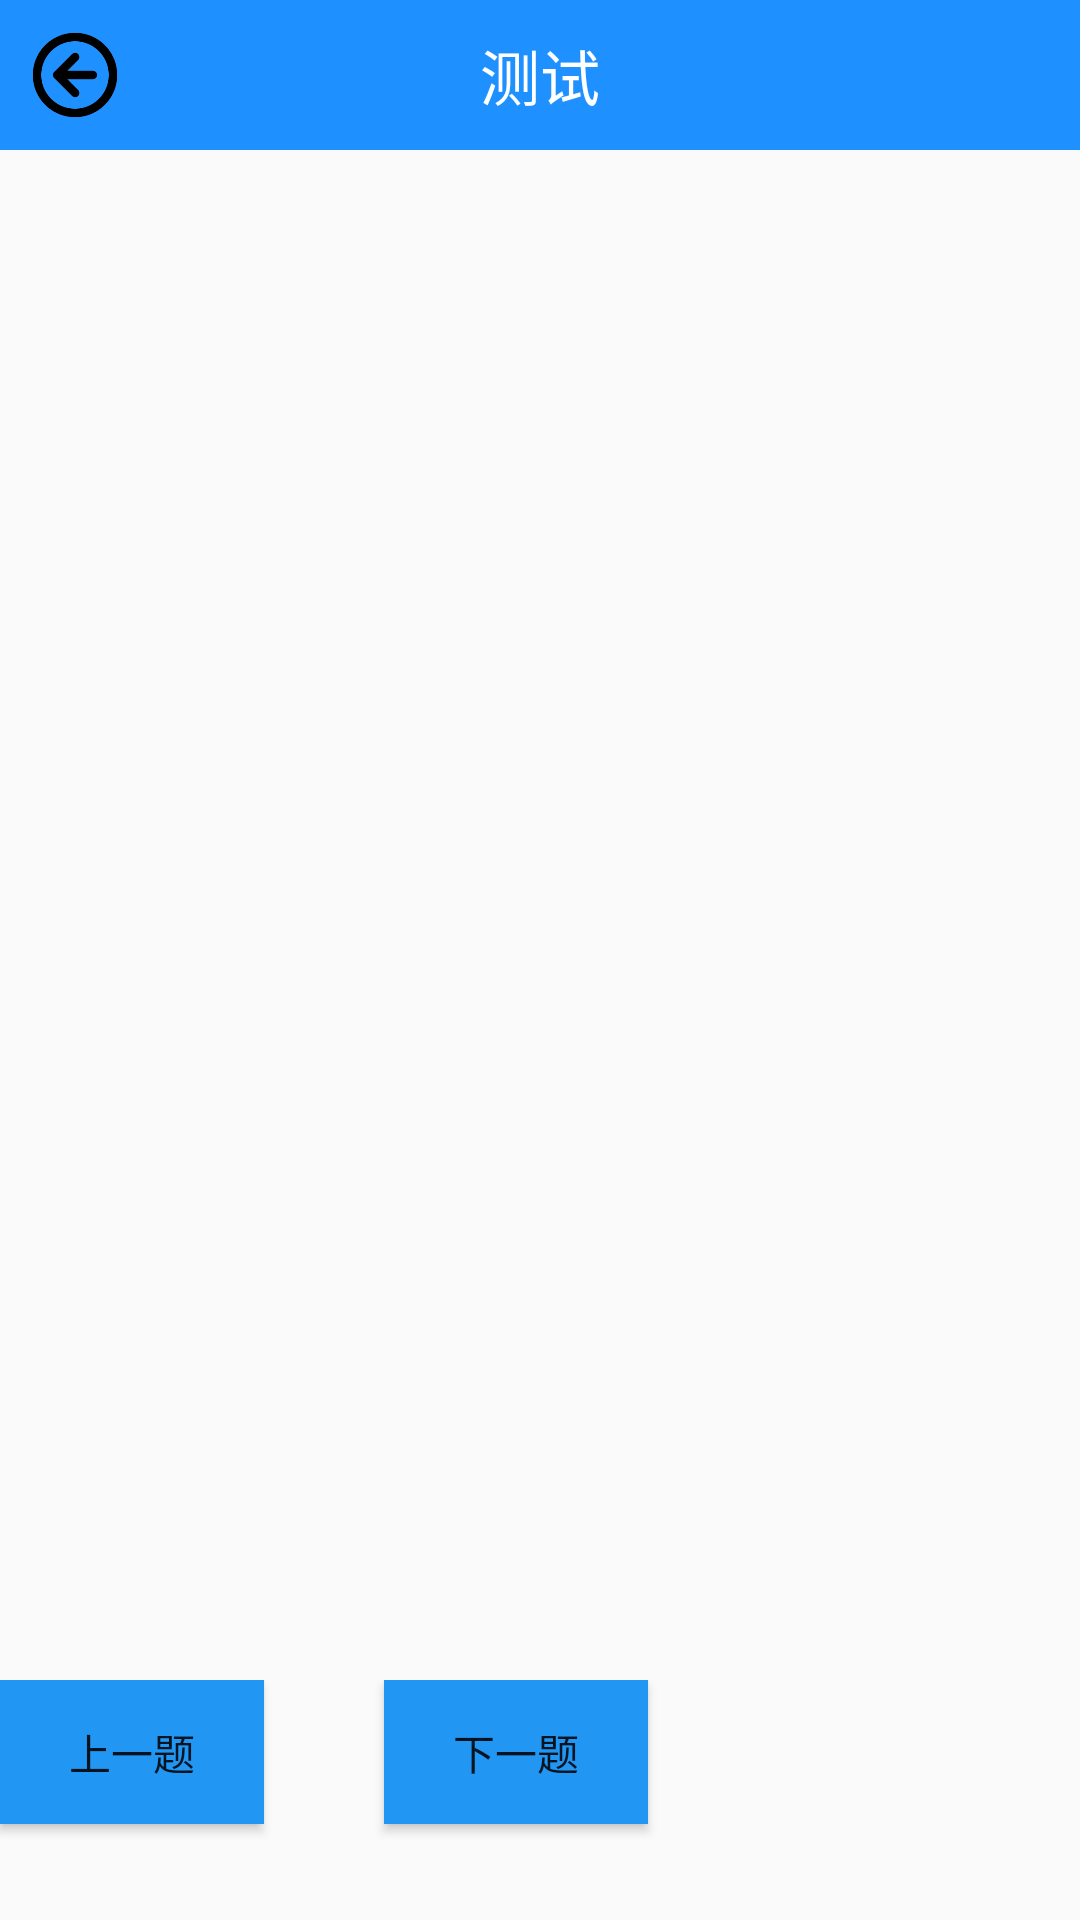

Layout XML and referenced resources for this Android screen:
<!-- AndroidManifest.xml: application theme AppTheme -->
<!-- res/layout/activity_test.xml -->
<?xml version="1.0" encoding="utf-8"?>
<LinearLayout xmlns:android="http://schemas.android.com/apk/res/android"
    xmlns:app="http://schemas.android.com/apk/res-auto"
    xmlns:tools="http://schemas.android.com/tools"
    android:layout_width="match_parent"
    android:layout_height="match_parent"
    android:orientation="vertical"
    tools:context=".bstzctivity">

    <include
        android:id="@+id/testtitle"
        layout="@layout/testtitle" />

    <ScrollView
        android:layout_width="match_parent"
        android:layout_height="510dp">

        <FrameLayout
            android:id="@+id/testcontent"
            android:layout_width="match_parent"
            android:layout_height="0dp"
            android:layout_weight="1"
            android:background="#FFFAFA" />
    </ScrollView>


    <LinearLayout
        android:layout_width="match_parent"
        android:layout_height="60dp"
        android:layout_weight="1">

        <Button
            android:id="@+id/uptestquestion"
            android:layout_width="wrap_content"
            android:layout_height="wrap_content"
            android:background="@color/xz"
            android:text="上一题" />

        <Button
            android:id="@+id/downtestquesiton"
            android:layout_width="wrap_content"
            android:layout_height="wrap_content"
            android:layout_marginLeft="40dp"
            android:background="@color/xz"
            android:text="下一题" />
        <Button
            android:id="@+id/commit"
            android:layout_width="wrap_content"
            android:layout_height="wrap_content"
            android:layout_marginLeft="40dp"
            android:background="@color/xz"
            android:text="交卷"
            android:visibility="invisible"/>



    </LinearLayout>


</LinearLayout>
<!-- res/layout/testtitle.xml (included above) -->
<?xml version="1.0" encoding="utf-8"?>
<LinearLayout xmlns:android="http://schemas.android.com/apk/res/android"
    android:layout_width="match_parent" android:layout_height="50dp"
    android:background="@color/tubiao"
    android:orientation="horizontal"
    >
    <LinearLayout
        android:layout_width="match_parent"
        android:layout_height="50dp"
        android:orientation="horizontal">
        <ImageView
            android:id="@+id/testtitle_tv"
            android:layout_width="30dp"
            android:layout_height="30dp"
            android:layout_gravity="center_vertical"

            android:layout_marginLeft="10dp"
            android:src="@drawable/fanhui"/>
        <TextView
            android:layout_marginLeft="120dp"
            android:id="@+id/tv_fgxw"
            android:layout_width="wrap_content"
            android:layout_height="wrap_content"
            android:layout_gravity="center_vertical"
            android:text="测试"
            android:textSize="20dp"
            android:textColor="@color/mr"/>
        <TextView
            android:id="@+id/testnumdisplay"
            android:layout_gravity="center_vertical"
            android:layout_width="wrap_content"
            android:layout_height="wrap_content"
            android:layout_marginLeft="70dp"
            />

    </LinearLayout>


</LinearLayout>
<!-- resources referenced by this layout -->
<resources>
  <color name="mr">#FFFFFF</color>
  <color name="tubiao">#1E90FF</color>
  <color name="xz">#2196f3</color>
  <!-- drawable fanhui: png bitmap (drawable, 4664 bytes) -->
  <style name="AppTheme" parent="Theme.AppCompat.Light.NoActionBar">
          
          <item name="colorPrimary">@color/tubiao</item>
          <item name="colorPrimaryDark">@color/tubiao</item>
          <item name="colorAccent">@color/colorAccent</item>
      </style>
  <color name="colorAccent">#D81B60</color>
</resources>
